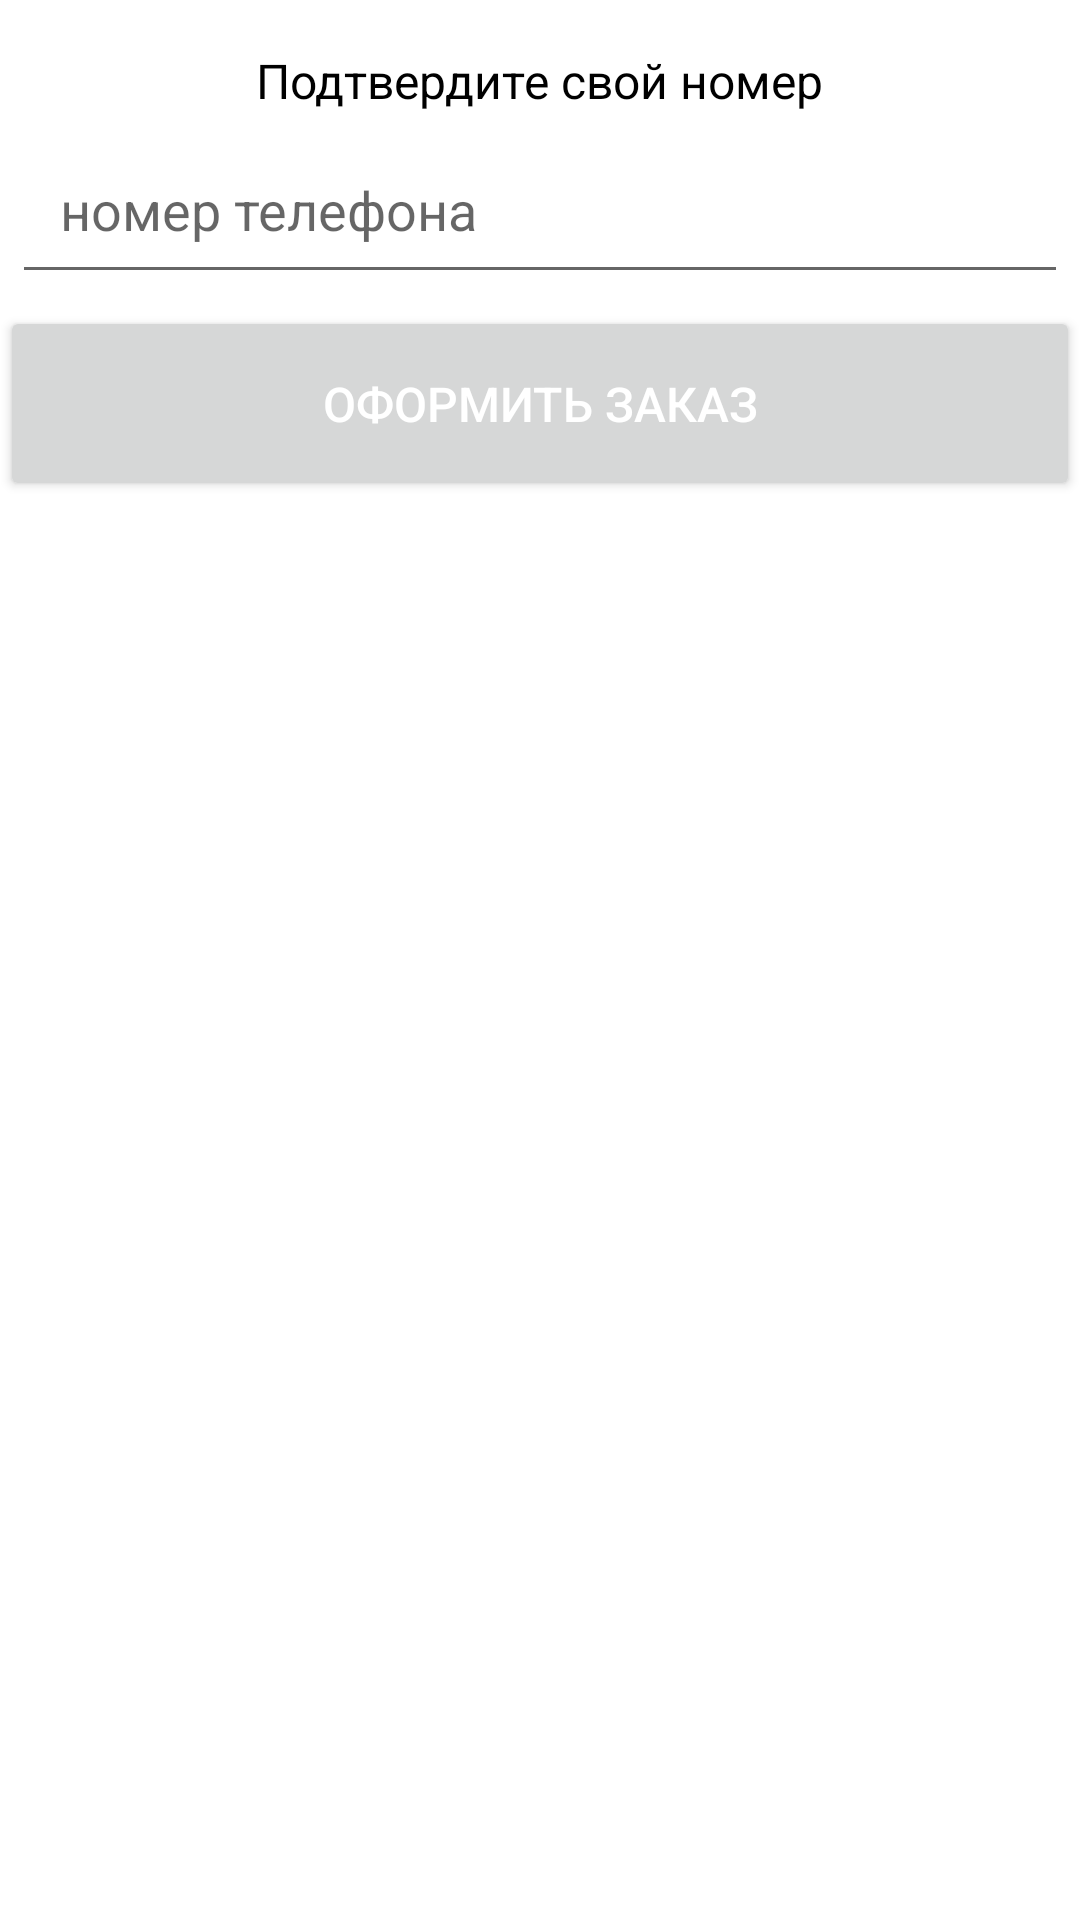

Write the Android layout XML for this screen, with the resource values it uses.
<!-- AndroidManifest.xml: application theme Theme.Alco38 -->
<!-- res/layout/number_dialog.xml -->
<FrameLayout xmlns:android="http://schemas.android.com/apk/res/android"
    xmlns:app="http://schemas.android.com/apk/res-auto"
    android:layout_width="match_parent"
    android:layout_height="wrap_content"
    android:padding="0dp">

    <LinearLayout
        android:layout_width="match_parent"
        android:layout_height="wrap_content"
        android:orientation="vertical"
        android:padding="0dp">

        <TextView
            android:id="@+id/title_number_dialog"
            android:layout_width="wrap_content"
            android:layout_height="wrap_content"
            android:layout_gravity="center"
            android:layout_marginLeft="4dp"
            android:layout_marginRight="4dp"
            android:layout_marginBottom="4dp"
            android:paddingTop="16dp"
            android:text="Подтвердите свой номер"
            android:textSize="16sp" />

        <EditText
            android:id="@+id/input_number"
            android:layout_width="match_parent"
            android:layout_height="wrap_content"
            android:layout_marginLeft="4dp"
            android:layout_marginRight="4dp"
            android:layout_marginBottom="4dp"
            android:hint="@string/phone_number"
            android:inputType="phone"
            android:minHeight="48dp"
            android:padding="16dp" />

        <Button
            android:id="@+id/button_send"
            android:layout_width="match_parent"
            android:layout_height="65dp"
            android:insetBottom="0dp"
            android:letterSpacing="0"
            android:padding="0dp"
            android:text="@string/place_an_order"
            android:textColor="#FFFFFF"
            android:textSize="16sp"
            app:iconPadding="0dp" />

    </LinearLayout>

</FrameLayout>
<!-- resources referenced by this layout -->
<resources>
  <string name="phone_number">номер телефона</string>
  <string name="place_an_order">Оформить заказ</string>
  <style name="Theme.Alco38" parent="Theme.MaterialComponents.DayNight.DarkActionBar">
          
          <item name="colorPrimary">@color/red_pepper</item>
          <item name="colorPrimaryVariant">@color/black</item>
          <item name="colorOnPrimary">@color/black</item>
          
          <item name="colorSecondary">@color/red_pepper</item> // Цвет задников кнопок
          <item name="colorSecondaryVariant">@color/warm_grey</item>
  
          <item name="colorOnSecondary">#FFFFFF</item>  // цвет значков на кнопках
          
          <item name="android:statusBarColor" tools:targetApi="l">@color/red_pepper</item>
          
          <item name="android:navigationBarColor">#050608</item>
  
          <item name="android:textColor">@color/black</item>
          //Цвет текста
  
      </style>
  <color name="red_pepper"> #C60000</color>
  <color name="black">#FF000000</color>
  <color name="warm_grey">#CAC6C5</color>
</resources>
